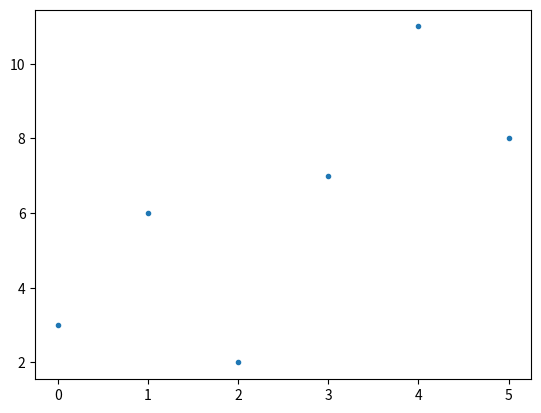

Reproduce this figure in Python.
import matplotlib.pyplot as plt

numbers=[3,6,2,7,11,8]
#plt.plot(numbers, "o")
plt.plot(numbers, ".")
plt.show()

